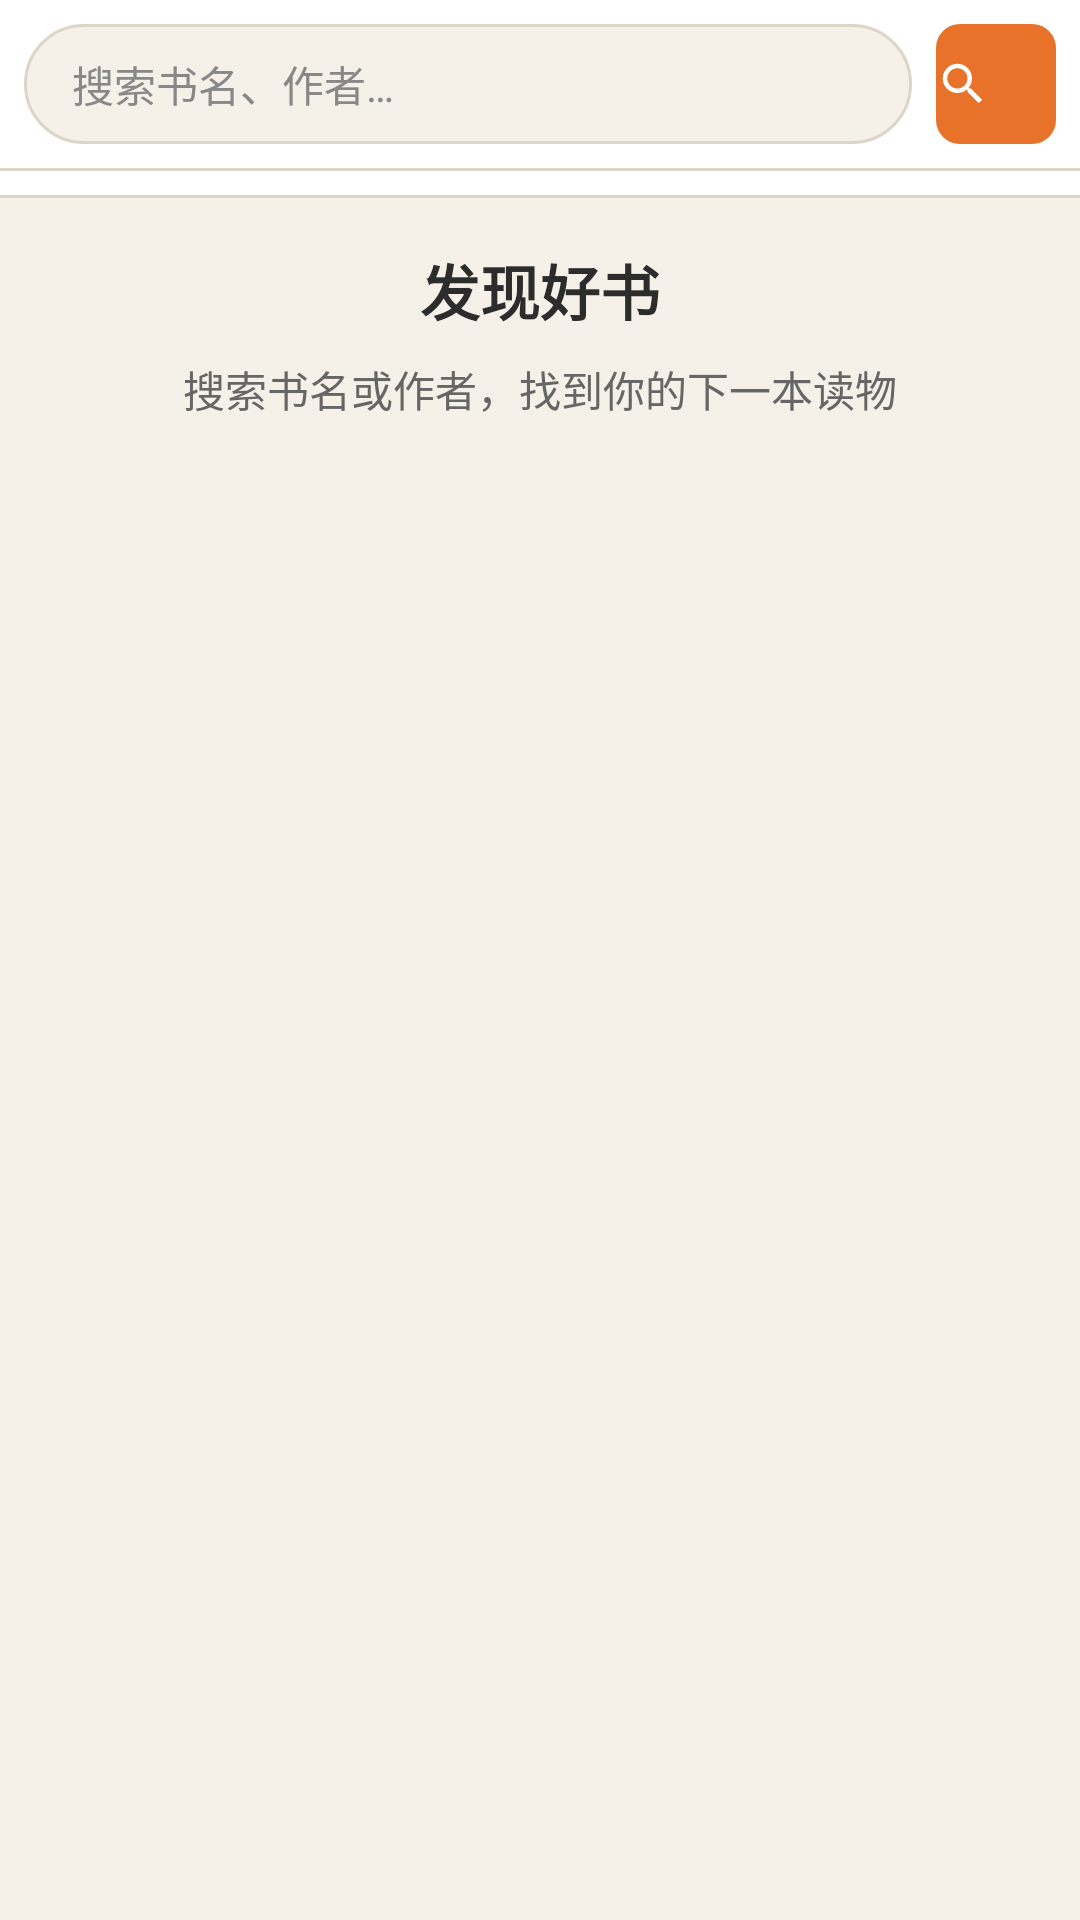

Here is an Android app screen rendered from its layout file. Give the layout XML and the strings, colors and styles it references.
<!-- AndroidManifest.xml: application theme Theme.Fanqie -->
<!-- res/layout/fragment_search.xml -->
<?xml version="1.0" encoding="utf-8"?>
<LinearLayout xmlns:android="http://schemas.android.com/apk/res/android"
    xmlns:app="http://schemas.android.com/apk/res-auto"
    android:layout_width="match_parent"
    android:layout_height="match_parent"
    android:orientation="vertical"
    android:background="@color/bg">

    
    <LinearLayout
        android:layout_width="match_parent"
        android:layout_height="wrap_content"
        android:orientation="horizontal"
        android:gravity="center_vertical"
        android:paddingHorizontal="@dimen/sp_2"
        android:paddingVertical="@dimen/sp_2"
        android:background="@color/card_bg">

        <EditText
            android:id="@+id/et_search"
            android:layout_width="0dp"
            android:layout_height="40dp"
            android:layout_weight="1"
            android:hint="@string/search_hint"
            android:inputType="text"
            android:imeOptions="actionSearch"
            android:background="@drawable/bg_search_bar"
            android:paddingHorizontal="@dimen/sp_4"
            android:textSize="@dimen/fs_base"
            android:textColor="@color/text_primary"
            android:textColorHint="@color/text_muted"
            android:maxLines="1" />

        <com.google.android.material.button.MaterialButton
            android:id="@+id/btn_search"
            android:layout_width="40dp"
            android:layout_height="40dp"
            android:layout_marginStart="@dimen/sp_2"
            app:icon="@drawable/ic_search"
            app:iconTint="@color/white"
            app:iconPadding="0dp"
            android:insetTop="0dp"
            android:insetBottom="0dp"
            android:padding="0dp"
            android:contentDescription="@string/search_hint"
            style="@style/Widget.Fanqie.Button.Primary" />
    </LinearLayout>

    <View
        android:layout_width="match_parent"
        android:layout_height="1dp"
        android:background="@color/border" />

    
    <HorizontalScrollView
        android:layout_width="match_parent"
        android:layout_height="wrap_content"
        android:scrollbars="none"
        android:background="@color/card_bg">

        <LinearLayout
            android:id="@+id/tab_container"
            android:layout_width="wrap_content"
            android:layout_height="wrap_content"
            android:orientation="horizontal"
            android:paddingHorizontal="@dimen/sp_2"
            android:paddingVertical="@dimen/sp_1" />
    </HorizontalScrollView>

    <View
        android:layout_width="match_parent"
        android:layout_height="1dp"
        android:background="@color/border" />

    
    <FrameLayout
        android:layout_width="match_parent"
        android:layout_height="0dp"
        android:layout_weight="1">

        <androidx.recyclerview.widget.RecyclerView
            android:id="@+id/rv_books"
            android:layout_width="match_parent"
            android:layout_height="match_parent"
            android:clipToPadding="false"
            android:scrollbars="none" />

        <ScrollView
            android:id="@+id/home_container"
            android:layout_width="match_parent"
            android:layout_height="match_parent"
            android:fillViewport="true"
            android:scrollbars="none">

            <LinearLayout
                android:layout_width="match_parent"
                android:layout_height="wrap_content"
                android:orientation="vertical"
                android:padding="@dimen/sp_4"
                android:gravity="center_horizontal">

                <TextView
                    android:layout_width="wrap_content"
                    android:layout_height="wrap_content"
                    android:text="@string/discover_title"
                    android:textSize="@dimen/fs_xl"
                    android:textStyle="bold"
                    android:textColor="@color/text_primary"
                    android:layout_marginBottom="@dimen/sp_2" />

                <TextView
                    android:layout_width="wrap_content"
                    android:layout_height="wrap_content"
                    android:text="@string/discover_desc"
                    android:textSize="@dimen/fs_base"
                    android:textColor="@color/text_secondary"
                    android:gravity="center" />
            </LinearLayout>
        </ScrollView>

        <ProgressBar
            android:id="@+id/progress_bar"
            android:layout_width="wrap_content"
            android:layout_height="wrap_content"
            android:layout_gravity="center"
            android:visibility="gone" />
    </FrameLayout>

</LinearLayout>
<!-- resources referenced by this layout -->
<resources>
  <color name="bg">#F5F0E8</color>
  <color name="border">#DDD5C8</color>
  <color name="card_bg">#FFFFFF</color>
  <color name="text_muted">#888888</color>
  <color name="text_primary">#2C2C2C</color>
  <color name="text_secondary">#666666</color>
  <color name="white">#FFFFFF</color>
  <dimen name="fs_base">14sp</dimen>
  <dimen name="fs_xl">20sp</dimen>
  <dimen name="sp_1">4dp</dimen>
  <dimen name="sp_2">8dp</dimen>
  <dimen name="sp_4">16dp</dimen>
  <!-- drawable bg_search_bar (drawable) -->
  <?xml version="1.0" encoding="utf-8"?>
  <shape xmlns:android="http://schemas.android.com/apk/res/android"
      android:shape="rectangle">
      <solid android:color="@color/bg"/>
      <stroke android:width="1dp" android:color="@color/border"/>
      <corners android:radius="20dp"/>
  </shape>
  <!-- drawable ic_search (drawable) -->
  <vector xmlns:android="http://schemas.android.com/apk/res/android"
      android:width="24dp" android:height="24dp"
      android:viewportWidth="24" android:viewportHeight="24"
      android:tint="?attr/colorControlNormal">
      <path android:fillColor="@android:color/white"
          android:pathData="M15.5,14h-0.79l-0.28,-0.27C15.41,12.59 16,11.11 16,9.5 16,5.91 13.09,3 9.5,3S3,5.91 3,9.5 5.91,16 9.5,16c1.61,0 3.09,-0.59 4.23,-1.57l0.27,0.28v0.79l5,4.99L20.49,19l-4.99,-5zM9.5,14C7.01,14 5,11.99 5,9.5S7.01,5 9.5,5 14,7.01 14,9.5 11.99,14 9.5,14z"/>
  </vector>
  <string name="discover_desc">搜索书名或作者，找到你的下一本读物</string>
  <string name="discover_title">发现好书</string>
  <string name="search_hint">搜索书名、作者…</string>
  <style name="Widget.Fanqie.Button.Primary" parent="Widget.Material3.Button">
          <item name="cornerRadius">@dimen/radius_sm</item>
          <item name="backgroundTint">@color/accent</item>
          <item name="android:textColor">@color/white</item>
          <item name="android:textSize">@dimen/fs_md</item>
          <item name="android:textStyle">bold</item>
      </style>
  <style name="Theme.Fanqie" parent="Theme.Material3.Light.NoActionBar">
          <item name="colorPrimary">@color/accent</item>
          <item name="colorOnPrimary">@color/white</item>
          <item name="colorPrimaryContainer">@color/accent_container</item>
          <item name="colorOnPrimaryContainer">@color/text_primary</item>
          <item name="colorSecondary">@color/accent</item>
          <item name="colorOnSecondary">@color/white</item>
          <item name="android:windowBackground">@color/bg</item>
          <item name="android:textColor">@color/text_primary</item>
          <item name="android:textColorSecondary">@color/text_secondary</item>
          <item name="android:statusBarColor">@color/card_bg</item>
          <item name="android:windowLightStatusBar">true</item>
          <item name="android:windowAnimationStyle">@null</item>
          <item name="android:windowContentTransitions">false</item>
      </style>
  <dimen name="radius_sm">8dp</dimen>
  <color name="accent">#E8722A</color>
  <dimen name="fs_md">15sp</dimen>
  <color name="accent_container">#FFF3EB</color>
</resources>
